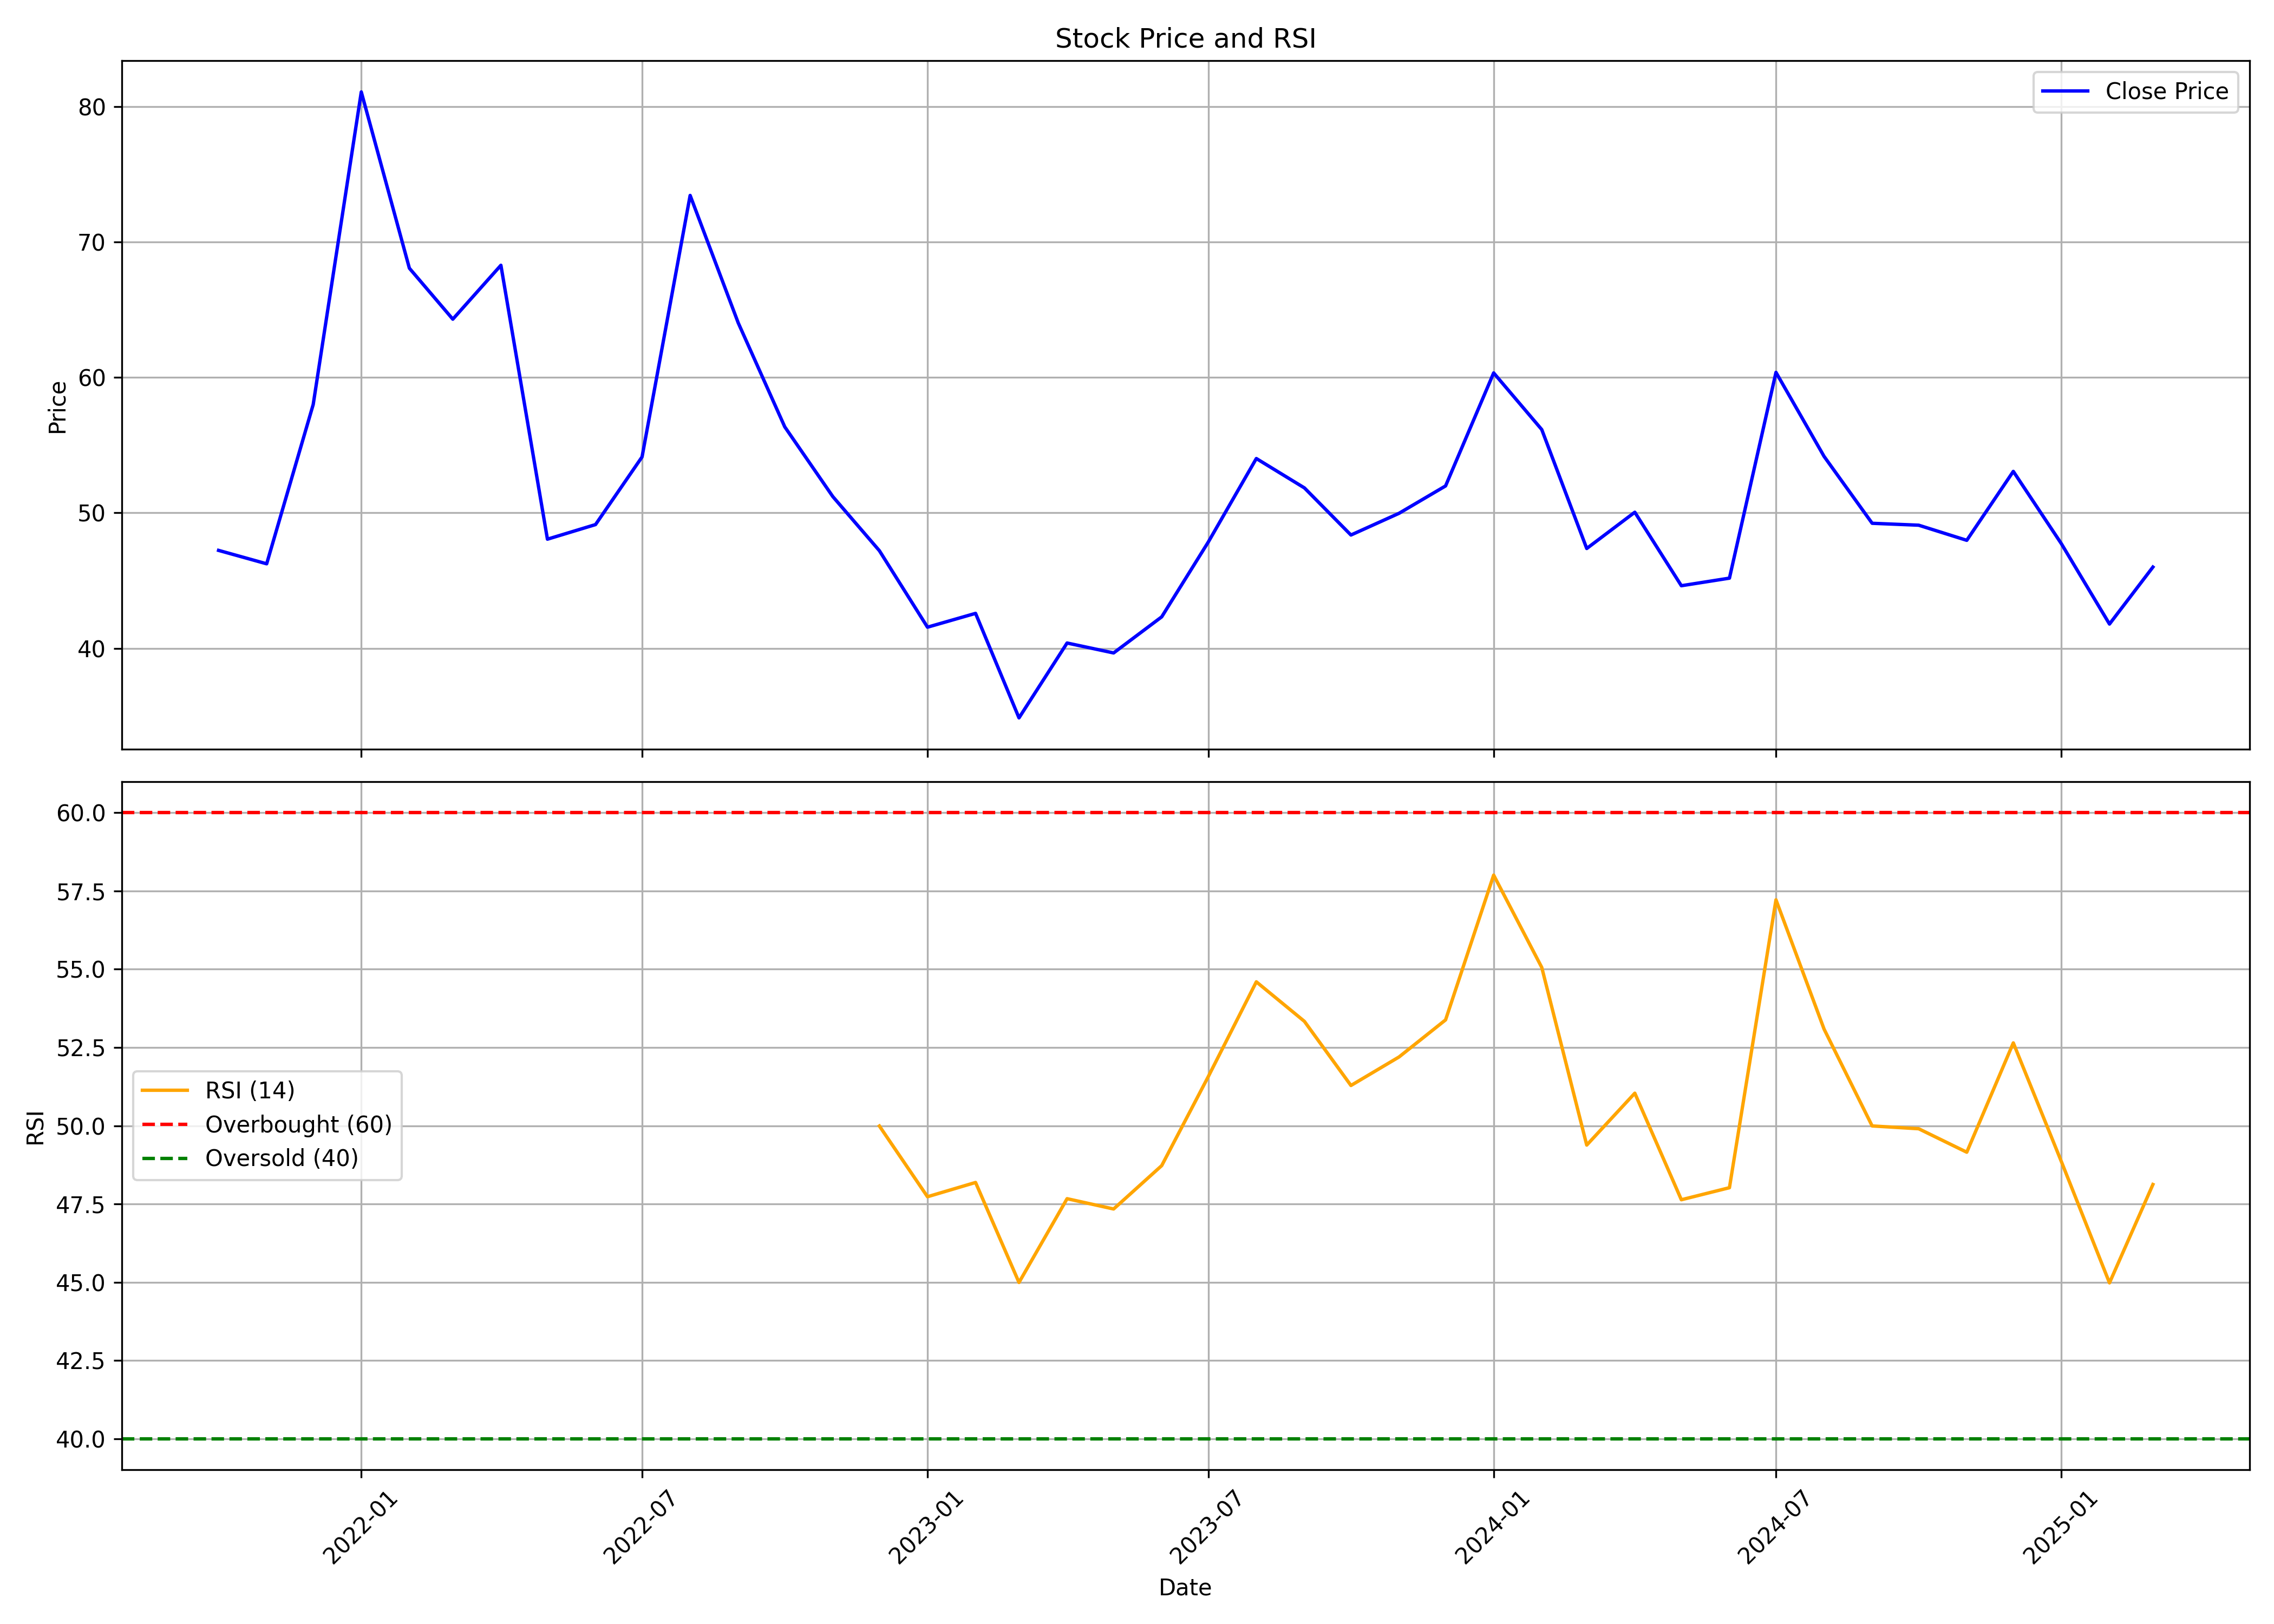

The data file committed next to this chart (first rows):
, date, symbol, open, high, low, close, volume, rsi
0, 2021-10-01, COASTCORP, 57.24, 57.97, 44.89, 47.23, 1111354, 
1, 2021-11-01, COASTCORP, 48.06, 53.61, 43.21, 46.24, 1457585, 
2, 2021-12-01, COASTCORP, 48.67, 60.67, 45.78, 58, 5221775, 
3, 2022-01-01, COASTCORP, 57.64, 102.6, 54.38, 81.07, 19894527, 
4, 2022-02-01, COASTCORP, 81.74, 92.45, 59.97, 68.06, 9973058, 
5, 2022-03-01, COASTCORP, 68.06, 73.6, 61.81, 64.3, 6054441, 
6, 2022-04-01, COASTCORP, 65.69, 80.69, 62.15, 68.28, 6754237, 
7, 2022-05-01, COASTCORP, 65.97, 69.42, 45.35, 48.06, 4163039, 
8, 2022-06-01, COASTCORP, 49.75, 53.31, 45.07, 49.14, 1472793, 
9, 2022-07-01, COASTCORP, 49.57, 62.15, 46.2, 54.13, 14237158, 
10, 2022-08-01, COASTCORP, 56.33, 74.22, 56.14, 73.43, 11824963, 
11, 2022-09-01, COASTCORP, 73.78, 74.81, 58.82, 64.02, 4711000, 
12, 2022-10-01, COASTCORP, 63.79, 68.96, 54.29, 56.35, 2899265, 
13, 2022-11-01, COASTCORP, 57.6, 58.56, 50.61, 51.2, 2570520, 
14, 2022-12-01, COASTCORP, 51.3, 53.93, 42.64, 47.21, 2414070, 49.99
15, 2023-01-01, COASTCORP, 48.11, 48.11, 41.11, 41.56, 1899840, 47.73
16, 2023-02-01, COASTCORP, 41.56, 52.11, 40.38, 42.58, 5708160, 48.19
17, 2023-03-01, COASTCORP, 41.79, 45.63, 32.86, 34.87, 3217030, 44.99
18, 2023-04-01, COASTCORP, 35.02, 43.38, 34.96, 40.39, 1797170, 47.67
19, 2023-05-01, COASTCORP, 40.39, 43.77, 38.38, 39.66, 1970855, 47.34
20, 2023-06-01, COASTCORP, 39.66, 44.7, 38.65, 42.33, 3037040, 48.72
21, 2023-07-01, COASTCORP, 42.57, 58.43, 41.23, 47.84, 8699715, 51.57
22, 2023-08-01, COASTCORP, 48.23, 61.12, 46.74, 54.01, 4356345, 54.6
23, 2023-09-01, COASTCORP, 54.53, 57.44, 49.89, 51.84, 3771155, 53.33
24, 2023-10-01, COASTCORP, 52.11, 55.67, 46.3, 48.37, 3808100, 51.28
25, 2023-11-01, COASTCORP, 48.59, 54.22, 47.53, 49.97, 3076035, 52.2
26, 2023-12-01, COASTCORP, 50.19, 56.33, 48.88, 51.99, 3566425, 53.38
27, 2024-01-01, COASTCORP, 51.99, 70.5, 51.99, 60.33, 11221185, 58.01
28, 2024-02-01, COASTCORP, 61.3, 65.46, 52.57, 56.15, 3776005, 55.06
29, 2024-03-01, COASTCORP, 57.69, 60.26, 46.21, 47.37, 3453600, 49.38
30, 2024-04-01, COASTCORP, 49.13, 53.41, 47.83, 50.05, 2584480, 51.04
31, 2024-05-01, COASTCORP, 50.05, 51.56, 43.4, 44.62, 3280690, 47.63
32, 2024-06-01, COASTCORP, 45.79, 49.62, 41.51, 45.18, 5856795, 48.02
33, 2024-07-01, COASTCORP, 45.95, 64.54, 45.02, 60.37, 24380345, 57.22
34, 2024-08-01, COASTCORP, 60.37, 62.51, 52.43, 54.17, 6522210, 53.09
35, 2024-09-01, COASTCORP, 53.46, 55.69, 47.98, 49.23, 2806875, 49.99
36, 2024-10-01, COASTCORP, 50.76, 55.51, 46.35, 49.09, 2493905, 49.9
37, 2024-11-01, COASTCORP, 50.08, 56.59, 43.57, 47.97, 3686615, 49.15
38, 2024-12-01, COASTCORP, 48.43, 55.33, 47.2, 53.06, 4888245, 52.65
39, 2025-01-01, COASTCORP, 53.18, 55.0, 44.78, 47.72, 2144730, 48.85
40, 2025-02-01, COASTCORP, 48.78, 50.82, 40.6, 41.79, 1536155, 44.98
41, 2025-03-01, COASTCORP, 43.18, 47.9, 40.2, 46.0, 899668, 48.12
